The GitHub repository addy369/Intern_IITB contains a labelled image folder "Data" with 2 categories: benign patches, in situ patches. Examples follow, each with its label.

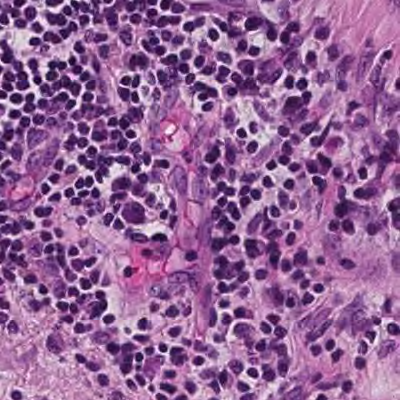
Label: benign patches

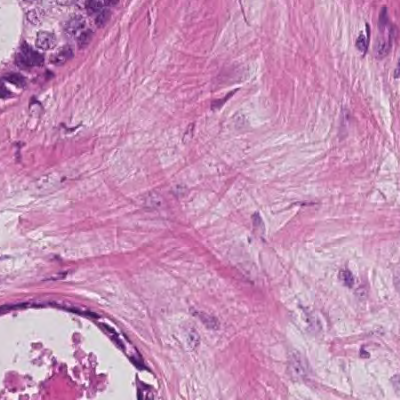
Label: in situ patches

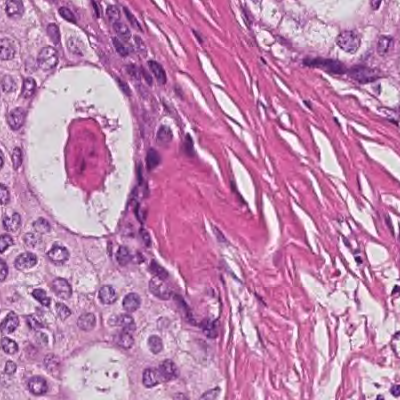
Label: in situ patches

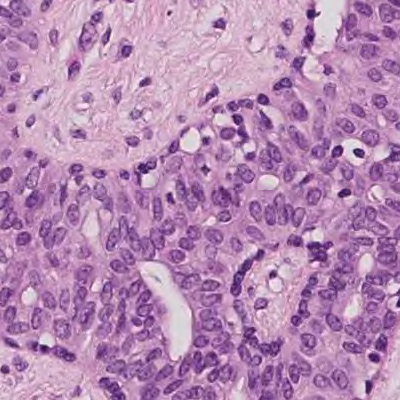
Label: benign patches

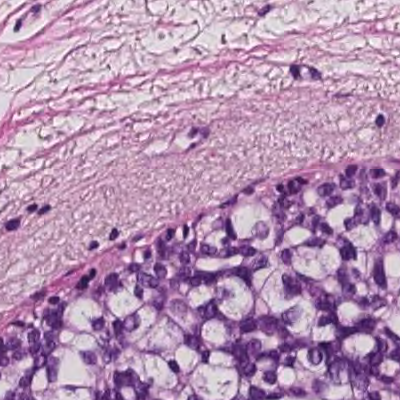
Label: in situ patches

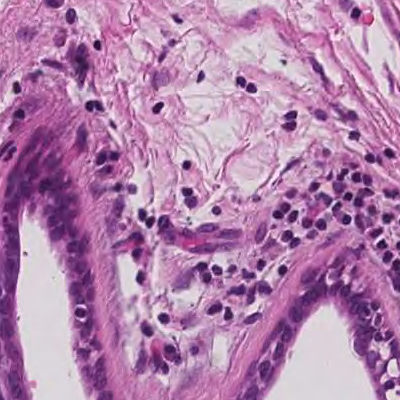
Label: benign patches
